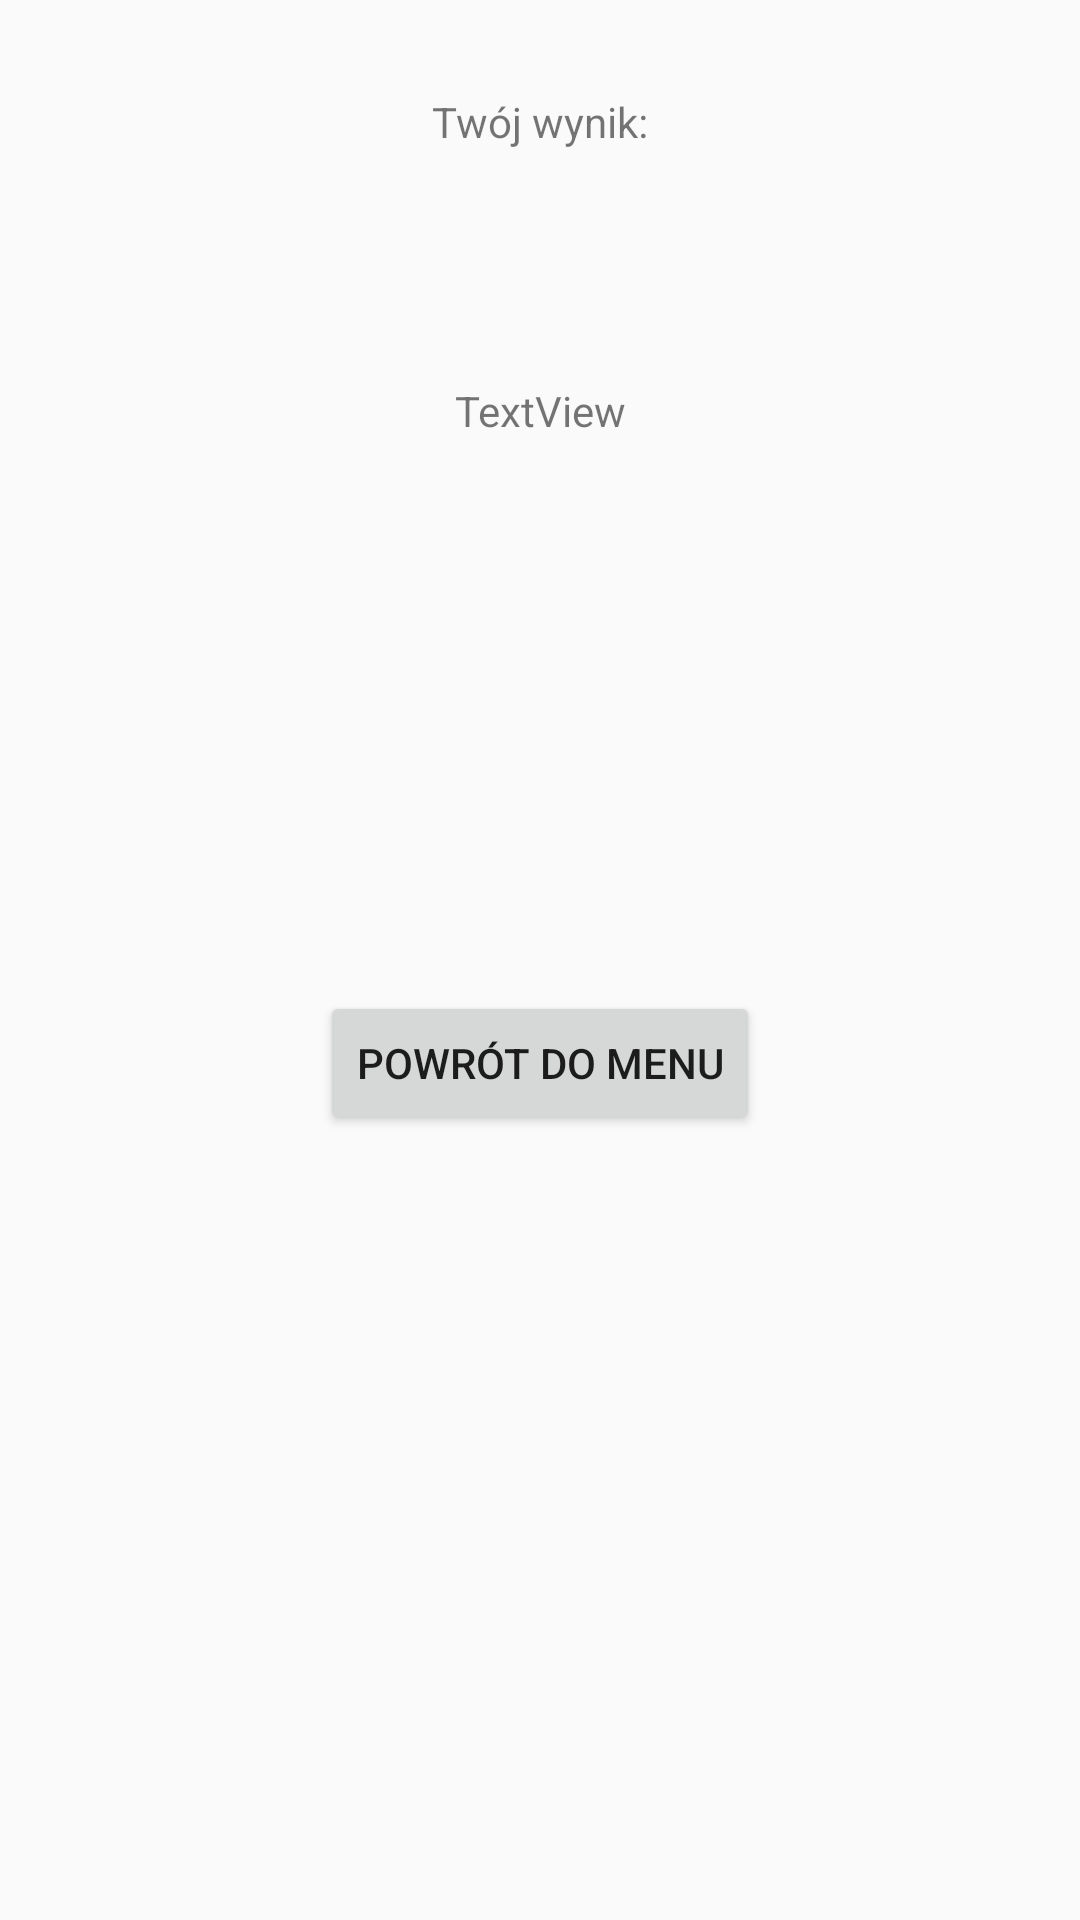

Android layout source for this screen:
<!-- AndroidManifest.xml: application theme AppTheme -->
<!-- res/layout/conclusion_perform_test.xml -->
<?xml version="1.0" encoding="utf-8"?>
<android.support.constraint.ConstraintLayout
    xmlns:android="http://schemas.android.com/apk/res/android"
    xmlns:app="http://schemas.android.com/apk/res-auto"
    xmlns:tools="http://schemas.android.com/tools"
    android:layout_width="match_parent"
    android:layout_height="match_parent">

    <TextView
        android:id="@+id/textView2"
        android:layout_width="wrap_content"
        android:layout_height="wrap_content"
        android:text="Twój wynik:"
        app:layout_constraintBottom_toBottomOf="parent"
        app:layout_constraintEnd_toEndOf="parent"
        app:layout_constraintStart_toStartOf="parent"
        app:layout_constraintTop_toTopOf="parent"
        app:layout_constraintVertical_bias="0.050000012" />

    <TextView
        android:id="@+id/points"
        android:layout_width="wrap_content"
        android:layout_height="wrap_content"
        android:layout_marginStart="8dp"
        android:layout_marginLeft="8dp"
        android:layout_marginTop="8dp"
        android:layout_marginEnd="8dp"
        android:layout_marginRight="8dp"
        android:layout_marginBottom="8dp"
        android:text="TextView"
        app:layout_constraintBottom_toBottomOf="parent"
        app:layout_constraintEnd_toEndOf="parent"
        app:layout_constraintStart_toStartOf="parent"
        app:layout_constraintTop_toBottomOf="@+id/textView2"
        app:layout_constraintVertical_bias="0.125" />

    <Button
        android:id="@+id/returnToMain"
        android:layout_width="wrap_content"
        android:layout_height="wrap_content"
        android:layout_marginStart="8dp"
        android:layout_marginLeft="8dp"
        android:layout_marginTop="8dp"
        android:layout_marginEnd="8dp"
        android:layout_marginRight="8dp"
        android:layout_marginBottom="8dp"
        android:text="Powrót do menu"
        app:layout_constraintBottom_toBottomOf="parent"
        app:layout_constraintEnd_toEndOf="parent"
        app:layout_constraintStart_toStartOf="parent"
        app:layout_constraintTop_toBottomOf="@+id/points"
        app:layout_constraintVertical_bias="0.41" />
</android.support.constraint.ConstraintLayout>
<!-- resources referenced by this layout -->
<resources>
  <style name="AppTheme" parent="Theme.AppCompat.Light.DarkActionBar">
          
          <item name="colorPrimary">@color/colorPrimary</item>
          <item name="colorPrimaryDark">@color/colorPrimaryDark</item>
          <item name="colorAccent">@color/colorAccent</item>
      </style>
  <color name="colorPrimary">#4377C5</color>
  <color name="colorPrimaryDark">#234D91</color>
  <color name="colorAccent">#4D94FF</color>
</resources>
